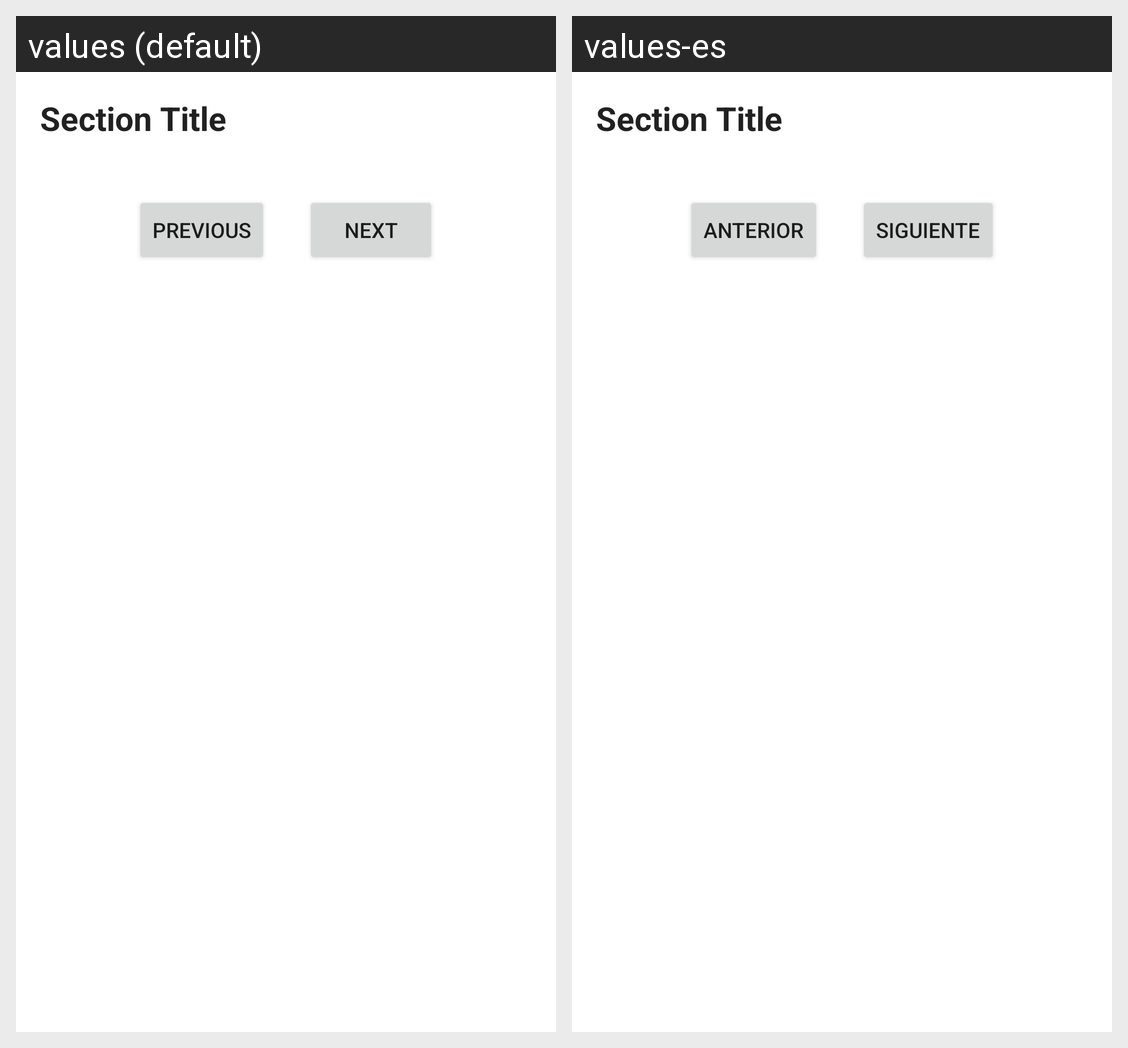

The Android screen above is rendered under two locales of the same app. Produce the string resources it draws, with the default and per-locale values.
Android screen res/layout/fragment_section.xml rendered under 2 locales, left to right: values (default), values-es. Device: Nexus 5 (rendered at 1080×1920; each locale shown at half size, 540×960, under a caption strip naming it); theme Theme.GeneticFitTest.
Strings drawn on this screen, with the default value and each locale's value (text and hints the layout hard-codes, and strings that could not be matched under every locale, appear in the picture but are not listed):

previous
  values: Previous
  values-es: Anterior

next
  values: Next
  values-es: Siguiente
